Image classification data set "datasets" (ncwillis/Computer-Vision---Hand-Gesture-Recognition on GitHub). Class labels (6): fist, ok train, peace, rad, thumbs up, wave.

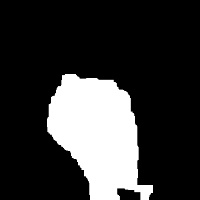
Label: fist

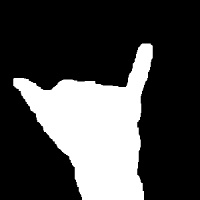
Label: rad

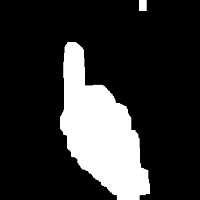
Label: thumbs up

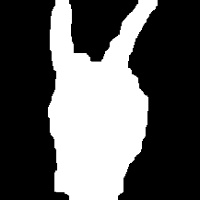
Label: peace

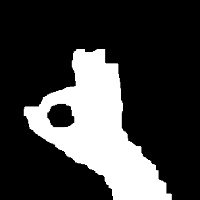
Label: ok train

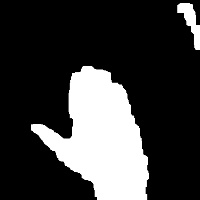
Label: wave
